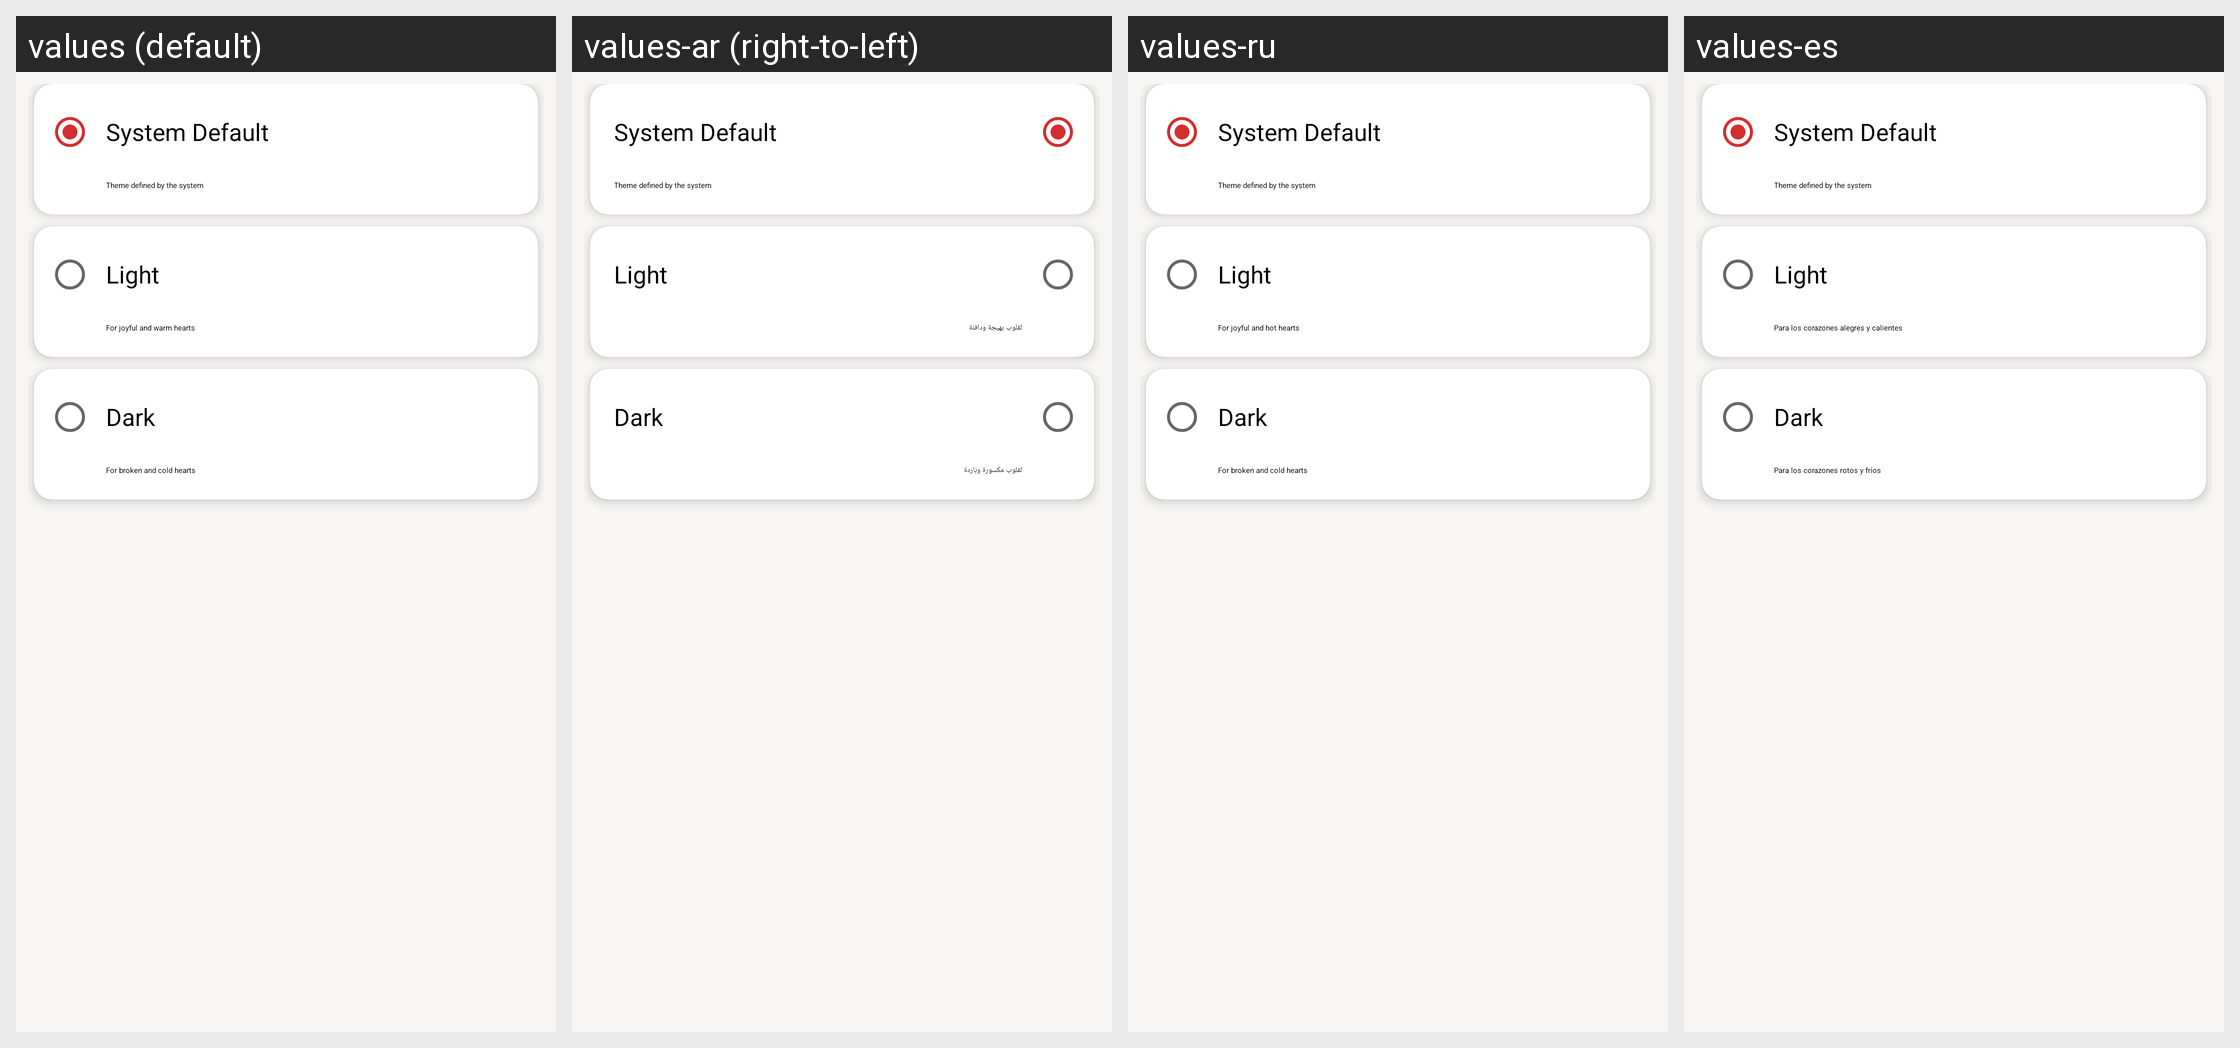

Translations of the strings shown on this Android screen, per locale in the grid:
Android screen res/layout/fragment_intro3.xml rendered under 4 locales, left to right: values (default), values-ar (right-to-left), values-ru, values-es. Device: Nexus 5 (rendered at 1080×1920; each locale shown at half size, 540×960, under a caption strip naming it); theme AppTheme.
Other locales in the repository, not shown: values-de, values-fr, values-hi, values-in, values-it, values-pt, values-tr, values-zh.
Strings drawn on this screen, with the default value and each locale's value (text and hints the layout hard-codes, and strings that could not be matched under every locale, appear in the picture but are not listed):

theme_light_sum
  values: For joyful and warm hearts
  values-ar: لقلوب بهيجة ودافئة
  values-ru: For joyful and hot hearts
  values-es: Para los corazones alegres y calientes

theme_dark_sum
  values: For broken and cold hearts
  values-ar: لقلوب مكسورة وباردة
  values-ru: For broken and cold hearts
  values-es: Para los corazones rotos y fríos
